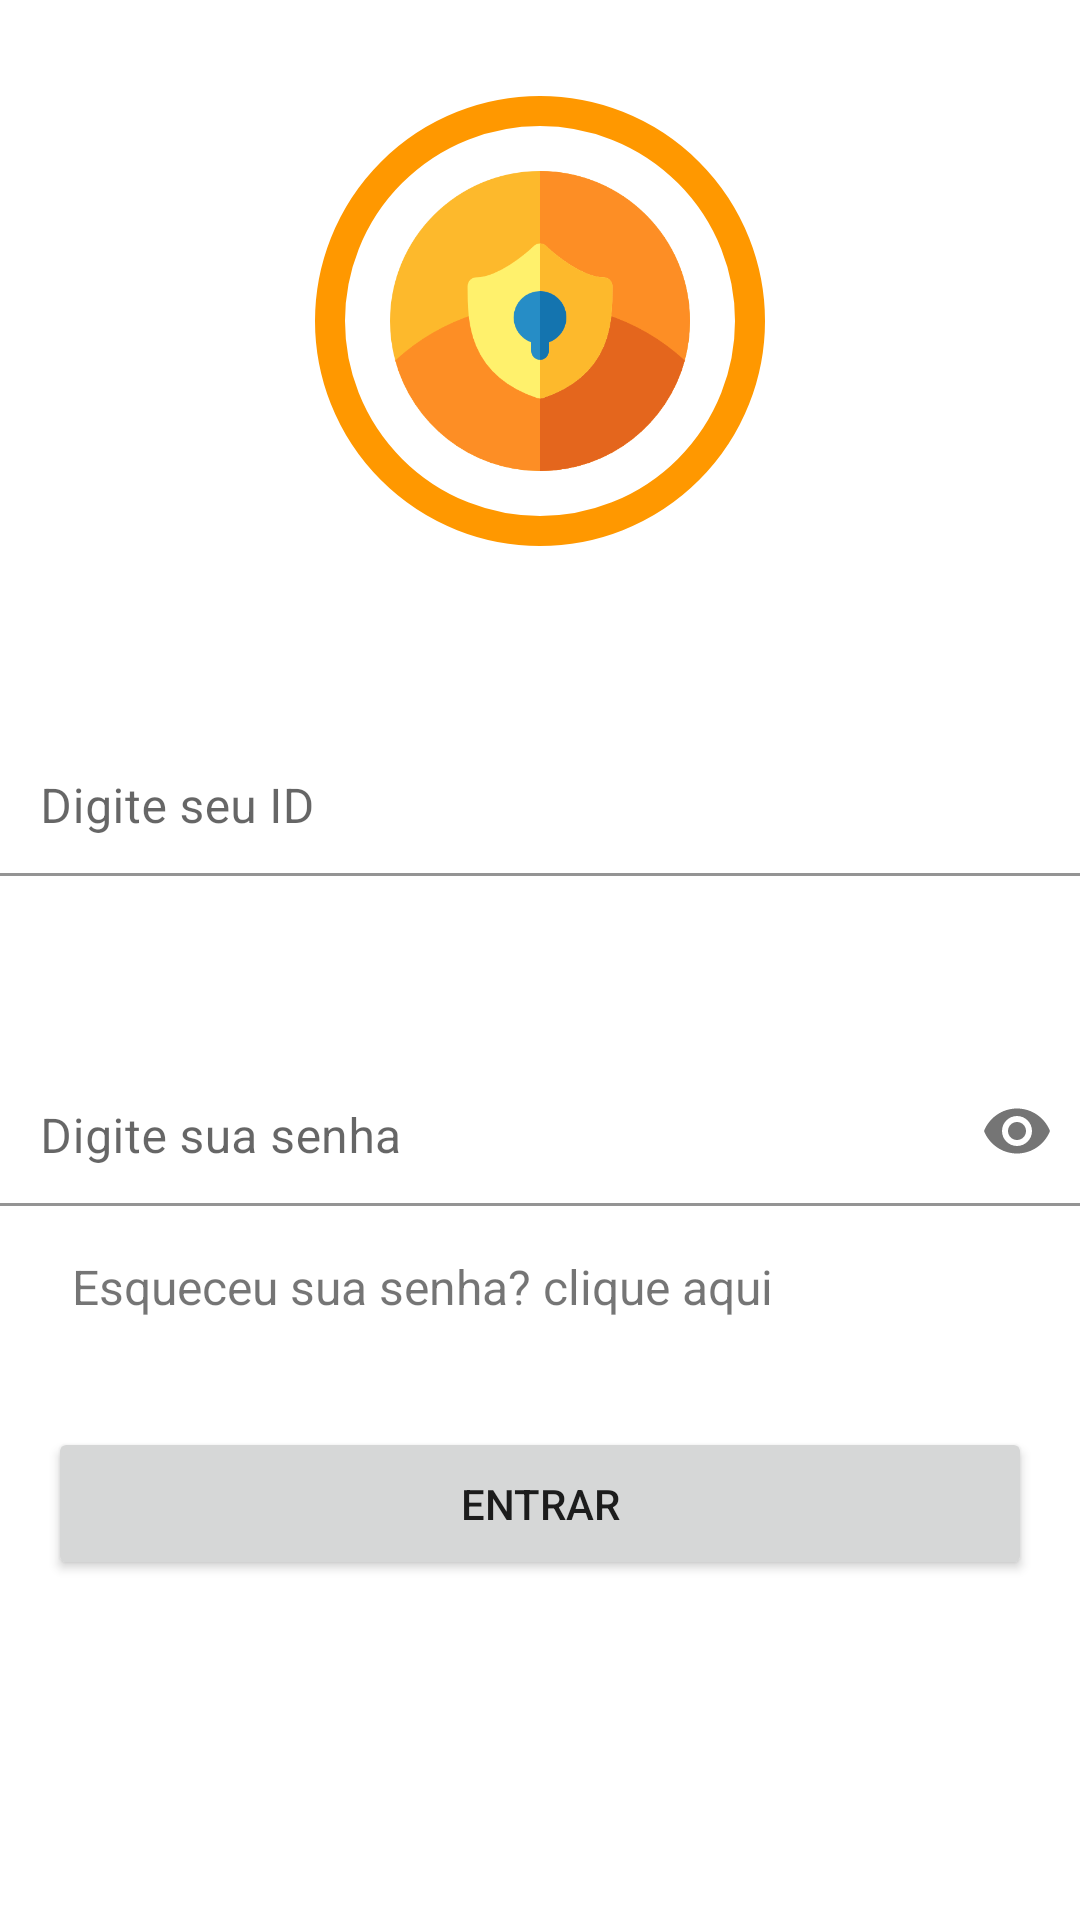

Write the Android layout XML for this screen, with the resource values it uses.
<!-- AndroidManifest.xml: application theme Theme.PrimeiroApp -->
<!-- res/layout/activity_login.xml -->
<?xml version="1.0" encoding="utf-8"?>
<RelativeLayout xmlns:android="http://schemas.android.com/apk/res/android"
    xmlns:app="http://schemas.android.com/apk/res-auto"
    xmlns:tools="http://schemas.android.com/tools"
    android:layout_width="match_parent"
    android:layout_height="match_parent"
    android:fitsSystemWindows="true"
    android:gravity="center"
    android:orientation="vertical"
    tools:context=".presenter.view.LoginActivity">

    <ScrollView
        android:layout_width="match_parent"
        android:layout_height="match_parent"
        android:layout_weight="1">
        <LinearLayout
            android:layout_width="match_parent"
            android:layout_height="match_parent"
            android:layout_gravity="top"
            android:gravity="center"
            android:orientation="vertical">

            <FrameLayout
                android:layout_width="150dp"
                android:layout_height="150dp"
                android:layout_marginTop="32dp"
                android:background="@drawable/oval_shape_image">

                <ImageView
                    android:id="@+id/imagemCircular"
                    android:layout_width="100dp"
                    android:layout_height="100dp"
                    android:layout_gravity="center"
                    android:scaleType="centerCrop"
                    android:src="@drawable/login_icon" />

            </FrameLayout>


            <com.google.android.material.textfield.TextInputLayout
                android:id="@+id/nomeInput"
                android:layout_width="match_parent"
                android:layout_height="wrap_content"
                android:hint="@string/hintName"
                app:boxBackgroundColor="@color/white"
                app:boxCornerRadiusBottomEnd="8dp"
                app:boxCornerRadiusBottomStart="8dp"
                app:boxCornerRadiusTopEnd="8dp"
                app:boxCornerRadiusTopStart="8dp"
                app:endIconMode="clear_text">
                >

                <com.google.android.material.textfield.TextInputEditText
                    android:id="@+id/editNome"
                    android:layout_width="366dp"
                    android:layout_height="50dp"
                    android:layout_gravity="center|top"
                    android:layout_marginTop="60dp"
                    android:ems="10"
                    android:gravity="left"
                    android:inputType="textPersonName" />


            </com.google.android.material.textfield.TextInputLayout>

            <com.google.android.material.textfield.TextInputLayout
                android:id="@+id/senhaInput"
                android:layout_width="match_parent"
                android:layout_height="wrap_content"
                android:hint="@string/hintSenha"
                app:boxBackgroundColor="@color/white"
                app:boxCornerRadiusBottomEnd="8dp"
                app:boxCornerRadiusBottomStart="8dp"
                app:boxCornerRadiusTopEnd="8dp"
                app:boxCornerRadiusTopStart="8dp"
                app:endIconMode="password_toggle">

                <com.google.android.material.textfield.TextInputEditText
                    android:id="@+id/editSenha"
                    android:layout_width="366dp"
                    android:layout_height="50dp"
                    android:layout_gravity="center|top"
                    android:layout_marginTop="60dp"
                    android:ems="10"
                    android:gravity="left"
                    android:inputType="textPassword" />


            </com.google.android.material.textfield.TextInputLayout>

            <TextView
                android:id="@+id/esqueceuSenha"
                android:layout_width="wrap_content"
                android:layout_height="wrap_content"
                android:layout_marginTop="16dp"
                android:layout_marginBottom="20dp"
                android:layout_gravity="start"
                android:layout_marginLeft="24dp"
                android:textColor="@color/purple_900"
                android:clickable="true"
                android:text="@string/esqueceuSenha"
                android:textSize="16sp" />



            <Button
                android:id="@+id/button_login"
                android:layout_width="match_parent"
                android:layout_height="wrap_content"
                android:layout_margin="16dp"
                android:padding="16dp"
                android:text="@string/loginButton"
                android:textAlignment="center"
                app:layout_constraintBottom_toBottomOf="parent"
                app:layout_constraintEnd_toEndOf="parent"
                app:layout_constraintStart_toStartOf="parent"
                app:layout_constraintTop_toTopOf="parent"
                app:layout_constraintVertical_bias="1.0" />




        </LinearLayout>
    </ScrollView>
</RelativeLayout>
<!-- resources referenced by this layout -->
<resources>
  <color name="white">#FFFFFFFF</color>
  <!-- drawable login_icon: png bitmap (drawable, 21646 bytes) -->
  <!-- drawable oval_shape_image (drawable) -->
  <?xml version="1.0" encoding="utf-8"?>
  <shape xmlns:android="http://schemas.android.com/apk/res/android" >
      <stroke
          android:width="10dp"
          android:color="@color/purple_700"/>
  
      <solid android:color="@color/white"/>
  
      <padding
          android:left="2dp"
          android:right="2dp"
          android:bottom="2dp"
          android:top="2dp" />
  
      <corners android:radius="450dp" />
  </shape>
  <string name="esqueceuSenha">Esqueceu sua senha? clique aqui</string>
  <string name="hintName">Digite seu ID</string>
  <string name="hintSenha">Digite sua senha</string>
  <string name="loginButton">Entrar</string>
  <style name="Theme.PrimeiroApp" parent="Theme.MaterialComponents.DayNight.DarkActionBar">
          
          <item name="colorPrimary">@color/purple_700</item>
          <item name="colorPrimaryVariant">@color/purple_500</item>
          <item name="colorOnPrimary">@color/white</item>
          
          <item name="colorSecondary">@color/purple_200</item>
          <item name="colorSecondaryVariant">@color/purple_100</item>
          <item name="colorOnSecondary">@color/black</item>
          
          <item name="android:statusBarColor" tools:targetApi="l">?attr/colorPrimary</item>
          
      </style>
  <color name="purple_700">#FF9800</color>
  <color name="purple_500">#FFC107</color>
  <color name="purple_200">#FFEB3B</color>
  <color name="purple_100">#F3E461</color>
  <color name="black">#FF000000</color>
</resources>
